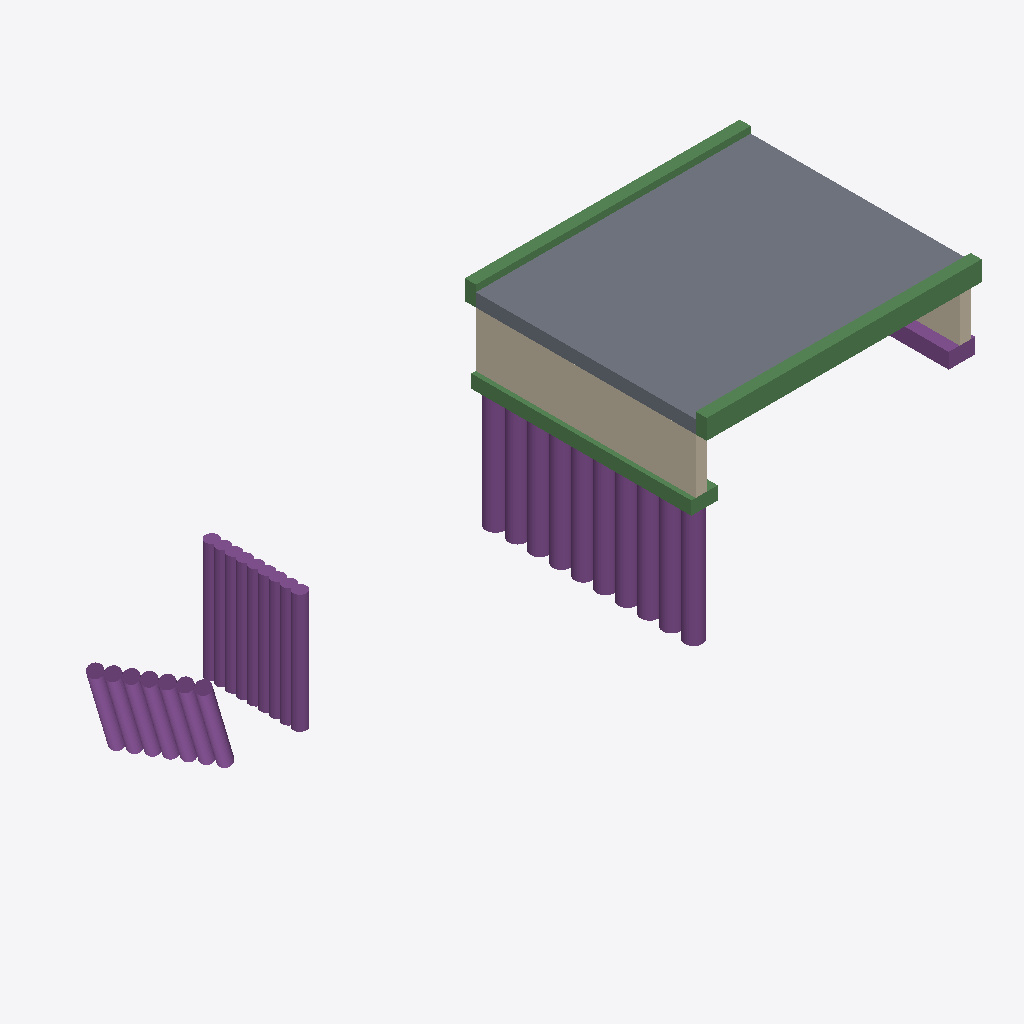
Isometric view of an IFC building model (IFC-SPF (STEP), schema IFC4X3, length unit millimetre), seen from the south-west, elements coloured by IFC class: 12 piles (purple), 3 beams (green), 2 walls (beige), 2 footings (purple), 1 slab (grey).
Extent 32.1 m × 11.0 m × 9.6 m (x, y, z). Elements (22): 12 IfcPile, 3 IfcBeam, 2 IfcFooting, 2 IfcReinforcingBar, 2 IfcWall, 1 IfcSlab.

HEADER;
FILE_DESCRIPTION(('ViewDefinition [Bridge_view]','ExchangeRequirement [Structural]','Option[Flat wide beams as plates:Off]','Option[Location by:Global]','Option[Locations from Organizer:Off]','Option[Layer:Name]','Option[Object coloring:ByObjectClass]','Option[Export All:On]','Option[Export Pours:Off]'),'2;1');
FILE_NAME('komplett-gruppiert.ifc','2025-12-23T16:48:29',('wpx619'),('Trimble'),'IFC Export Version Nov  7 2025','Tekla Structures 2025 Service Pack 5.1','IFC4 test model');
FILE_SCHEMA(('IFC4X3'));
ENDSEC;
DATA;
#34=IFCPROJECT('3OPznpQEb618FFOI9JWPQ1',#5,'Unknown',$,$,$,$,(#33),#27);
#38=IFCSITE('0qwr6muDn2evvtfg40LP5Q',#5,'Unknown',$,$,#37,$,$,.ELEMENT.,$,$,$,$,$);
#3837=IFCSLAB('0zCA2dVKbBew3L3kUHkDBw',#3331,'Fahrbahnplatte','600',$,#3826,#3836,'Beton NPK D',.FLOOR.);
#1393=IFCPILE('3wCMfBjjvDTwkIZo_qebqb',#1392,'Betonpfahl','D600',$,#54,#1391,'Beton',.BORED.,.PRECAST_CONCRETE.);
#3922=IFCWALL('2wzUQWxI9DrOeuR69Flc26',#3265,'Widerlagerwand Nord','2500*500',$,#3890,#3921,'Beton NPK G',.RETAININGWALL.);
#2571=IFCPILE('0plqtd_QfB_8PuGML$8h3Q',#1392,'Betonpfahl','D600',$,#1420,#2570,'Beton',.BORED.,.PRECAST_CONCRETE.);
#3332=IFCBEAM('0TzwHGh2L8q9iegucmPtG4',#3331,'Randbord','900*500',$,#3323,#3330,'Beton NPK G',.EDGEBEAM.);
#3301=IFCBEAM('2$fJvhA45AWxbDgwN5i$7l',#3265,'Randbord','900*500',$,#3281,#3300,'Beton NPK G',.EDGEBEAM.);
#3796=IFCBEAM('0oU4eDUrz4NOGHajjZ299X',#2841,'Pfahlkopf','600*1200',$,#3758,#3795,'Beton NPK G',.PIERCAP.);
#3219=IFCPILE('2cqI3zZIbFNfrQQMhzpPoo',#2841,'Betonpfahl','D800',$,#3215,#3218,'Beton',.BORED.,.PRECAST_CONCRETE.);
#3201=IFCPILE('0yl3zd2P97SRMlpiuEwzWd',#3200,'Betonpfahl','D900',$,#2928,#3199,'Beton',.BORED.,.PRECAST_CONCRETE.);
#2900=IFCPILE('2EDe7PfkX6JeBTA1zvECPk',#2841,'Betonpfahl','D800',$,#2896,#2899,'Beton',.BORED.,.PRECAST_CONCRETE.);
#2860=IFCPILE('2weU47X_fDp8ECnvqiW4kO',#2841,'Betonpfahl','D800',$,#2856,#2859,'Beton',.BORED.,.PRECAST_CONCRETE.);
#2870=IFCPILE('10iCauinH5ufQ$99dKkDwQ',#2841,'Betonpfahl','D800',$,#2866,#2869,'Beton',.BORED.,.PRECAST_CONCRETE.);
#2890=IFCPILE('1CPFlUbuXD1PMymkbHV5_d',#2841,'Betonpfahl','D800',$,#2886,#2889,'Beton',.BORED.,.PRECAST_CONCRETE.);
#2910=IFCPILE('2PSU_IosP2xOZbGiL_ucjn',#2841,'Betonpfahl','D800',$,#2906,#2909,'Beton',.BORED.,.PRECAST_CONCRETE.);
#2842=IFCPILE('2qNDfni2D76gUnYDCj$pPh',#2841,'Betonpfahl','D800',$,#2588,#2840,'Beton',.BORED.,.PRECAST_CONCRETE.);
#2880=IFCPILE('03mdk8o89FVQt95AxvUtOx',#2841,'Betonpfahl','D800',$,#2876,#2879,'Beton',.BORED.,.PRECAST_CONCRETE.);
#2920=IFCPILE('1EApUHBmr068wDDXX6eJu2',#2841,'Betonpfahl','D800',$,#2916,#2919,'Beton',.BORED.,.PRECAST_CONCRETE.);
#3816=IFCFOOTING('03f7M_cSD2VO5lnhaY9aMb',#3265,'Fundament','600*1200',$,#3812,#3815,'SF-1',.STRIP_FOOTING.);
#3946=IFCWALL('12ScVpCWL1_wDF8IKJVDIL',#3265,'Widerlagerwand Süd','2500*500',$,#3942,#3945,'Beton NPK G',.RETAININGWALL.);
#3266=IFCFOOTING('0uwbYBzzv0_vD5R5AYwy3l',#3265,'Fundament','100*1200',$,#3229,#3264,'SF-1',.STRIP_FOOTING.);
ENDSEC;
